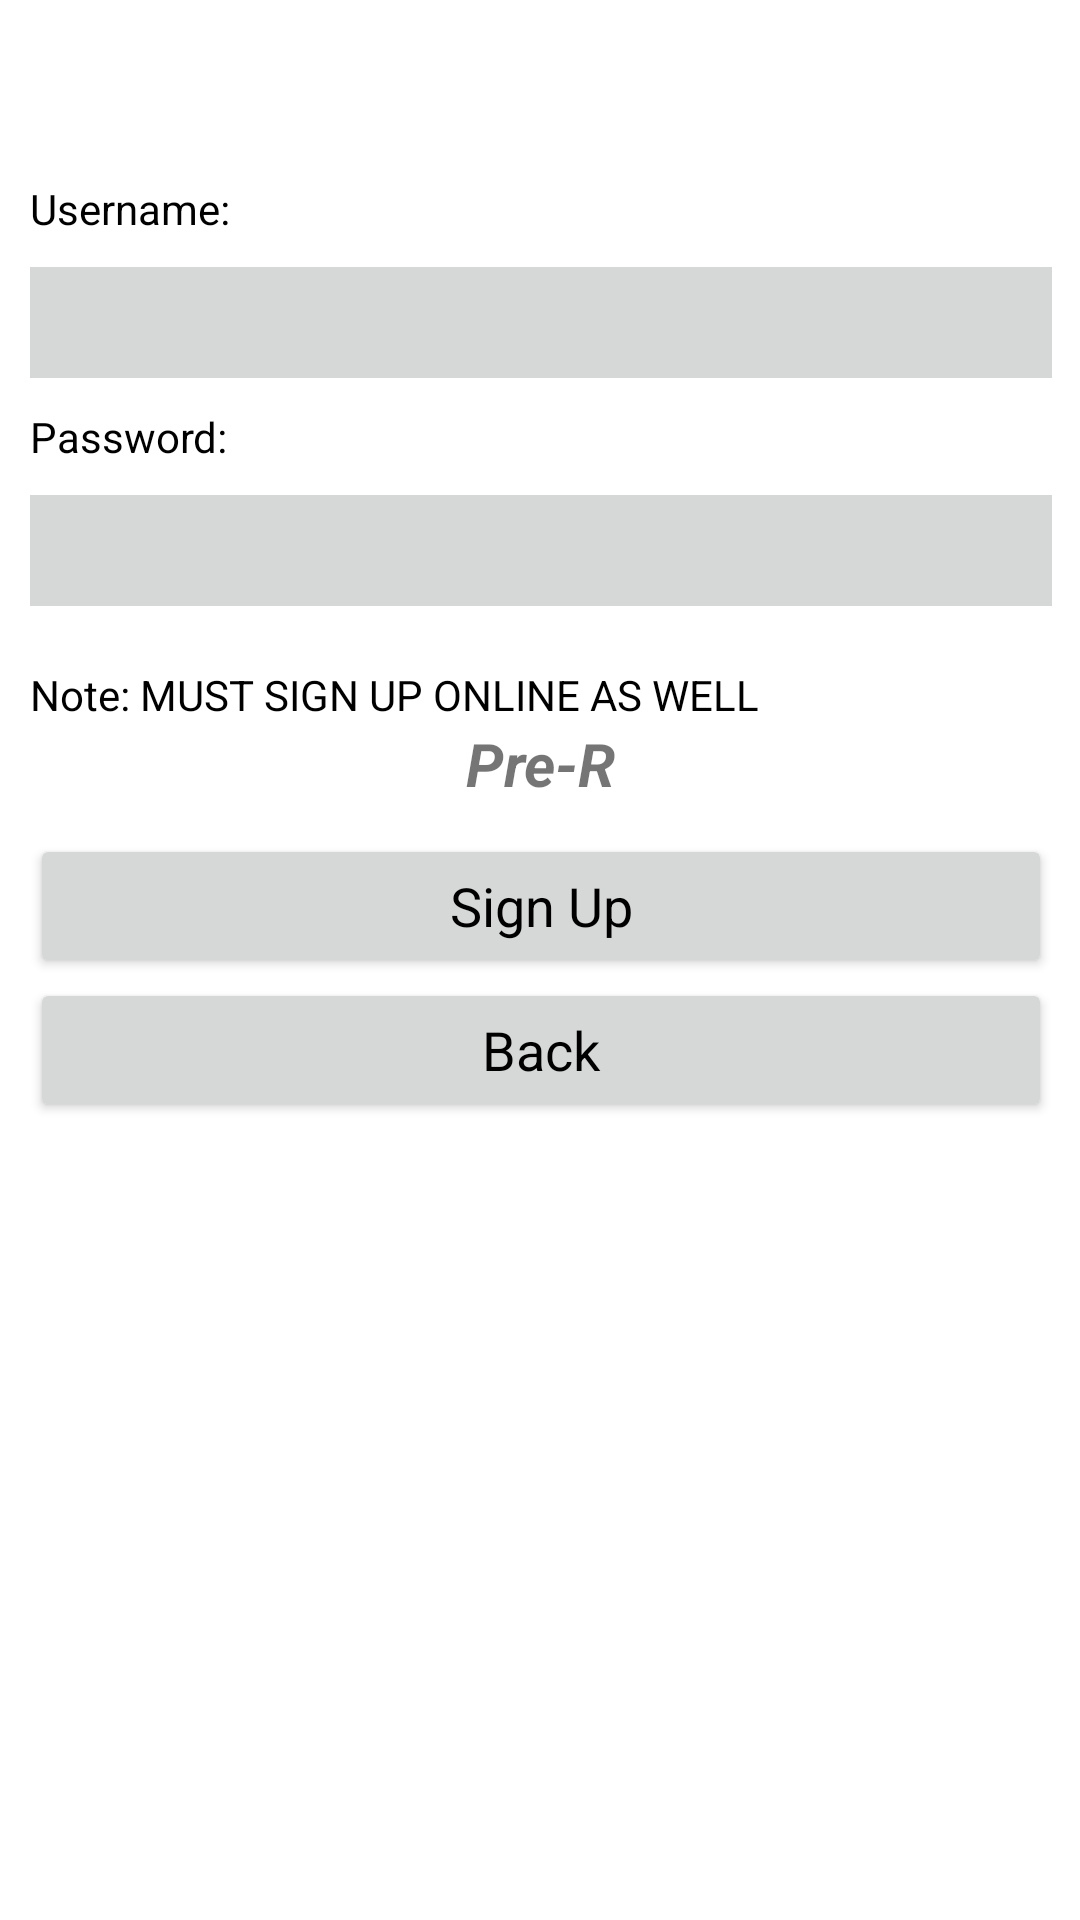

Reconstruct the res/layout file that produces this screen, plus the resources it refers to.
<!-- AndroidManifest.xml: application theme AppTheme -->
<!-- res/layout/activity_sign_up.xml -->
<ScrollView xmlns:android="http://schemas.android.com/apk/res/android"
    xmlns:tools="http://schemas.android.com/tools"
    android:layout_width="match_parent"
    android:layout_height="match_parent"
    android:paddingBottom="@dimen/activity_vertical_margin"
    android:paddingLeft="@dimen/activity_horizontal_margin"
    android:paddingRight="@dimen/activity_horizontal_margin"
    android:paddingTop="@dimen/activity_vertical_margin" >

    <LinearLayout
        android:layout_width="fill_parent"
        android:layout_height="fill_parent"
        android:orientation="vertical"
        android:layout_marginTop="50dp"
        android:layout_alignParentTop="true"
        android:layout_alignParentLeft="true"
        android:layout_alignParentStart="true"
        android:nestedScrollingEnabled="false">

        <TextView
            android:layout_width="wrap_content"
            android:layout_height="wrap_content"
            android:layout_margin="10dp"
            android:text="Username:"
            android:textColor="#000000" />

        <EditText
            android:id="@+id/txtEmail0"
            android:layout_width="fill_parent"
            android:layout_height="37dp"
            android:layout_marginLeft="10dp"
            android:layout_marginRight="10dp"
            android:textColor="#000000"
            android:background="#ffd6d7d7" />

        <TextView
            android:layout_width="wrap_content"
            android:layout_height="wrap_content"
            android:layout_margin="10dp"
            android:text="Password:"
            android:textColor="#000000" />

        <EditText
            android:id="@+id/txtPassword0"
            android:layout_width="fill_parent"
            android:layout_height="37dp"
            android:layout_marginBottom="10dp"
            android:layout_marginLeft="10dp"
            android:layout_marginRight="10dp"
            android:textColor="#000000"
            android:password="true"
            android:background="#ffd6d7d7" />

        <TextView
            android:layout_width="wrap_content"
            android:layout_height="wrap_content"
            android:text="Note: MUST SIGN UP ONLINE AS WELL"
            android:textColor="#000000"
            android:layout_marginLeft="10dp"
            android:layout_marginTop="10dp" />

        <TextView
            android:id="@+id/site"
            android:layout_width="wrap_content"
            android:layout_height="wrap_content"
            android:text="Pre-R"
            android:layout_gravity="center_horizontal"
            android:textStyle="bold|italic"
            android:textSize="20sp"
            android:layout_marginBottom="10dp" />

        <Button
            android:id="@+id/btnSignUp"
            android:layout_width="fill_parent"
            android:layout_height="wrap_content"
            android:layout_marginLeft="10dp"
            android:layout_marginRight="10dp"
            android:text="Sign Up"
            android:textColor="#ff000000"
            android:textAppearance="?android:attr/textAppearanceMedium" />

        <Button
            android:id="@+id/signup_back_button"
            android:layout_width="fill_parent"
            android:layout_height="wrap_content"
            android:layout_marginLeft="10dp"
            android:layout_marginRight="10dp"
            android:text="Back"
            android:textAppearance="?android:attr/textAppearanceMedium"
            android:textColor="#ff000000" />

        <TextView
            android:id="@+id/tv0"
            android:layout_width="fill_parent"
            android:layout_height="fill_parent"
            android:text=""
            android:minHeight="70dp" />

    </LinearLayout>
</ScrollView>
<!-- resources referenced by this layout -->
<resources>
  <style name="AppTheme" parent="AppBaseTheme">
          
          <item name="android:windowBackground">@color/white</item>
      </style>
  <style name="AppBaseTheme" parent="Theme.AppCompat.Light">
          
      </style>
  <color name="white">#FFFFFF</color>
</resources>
